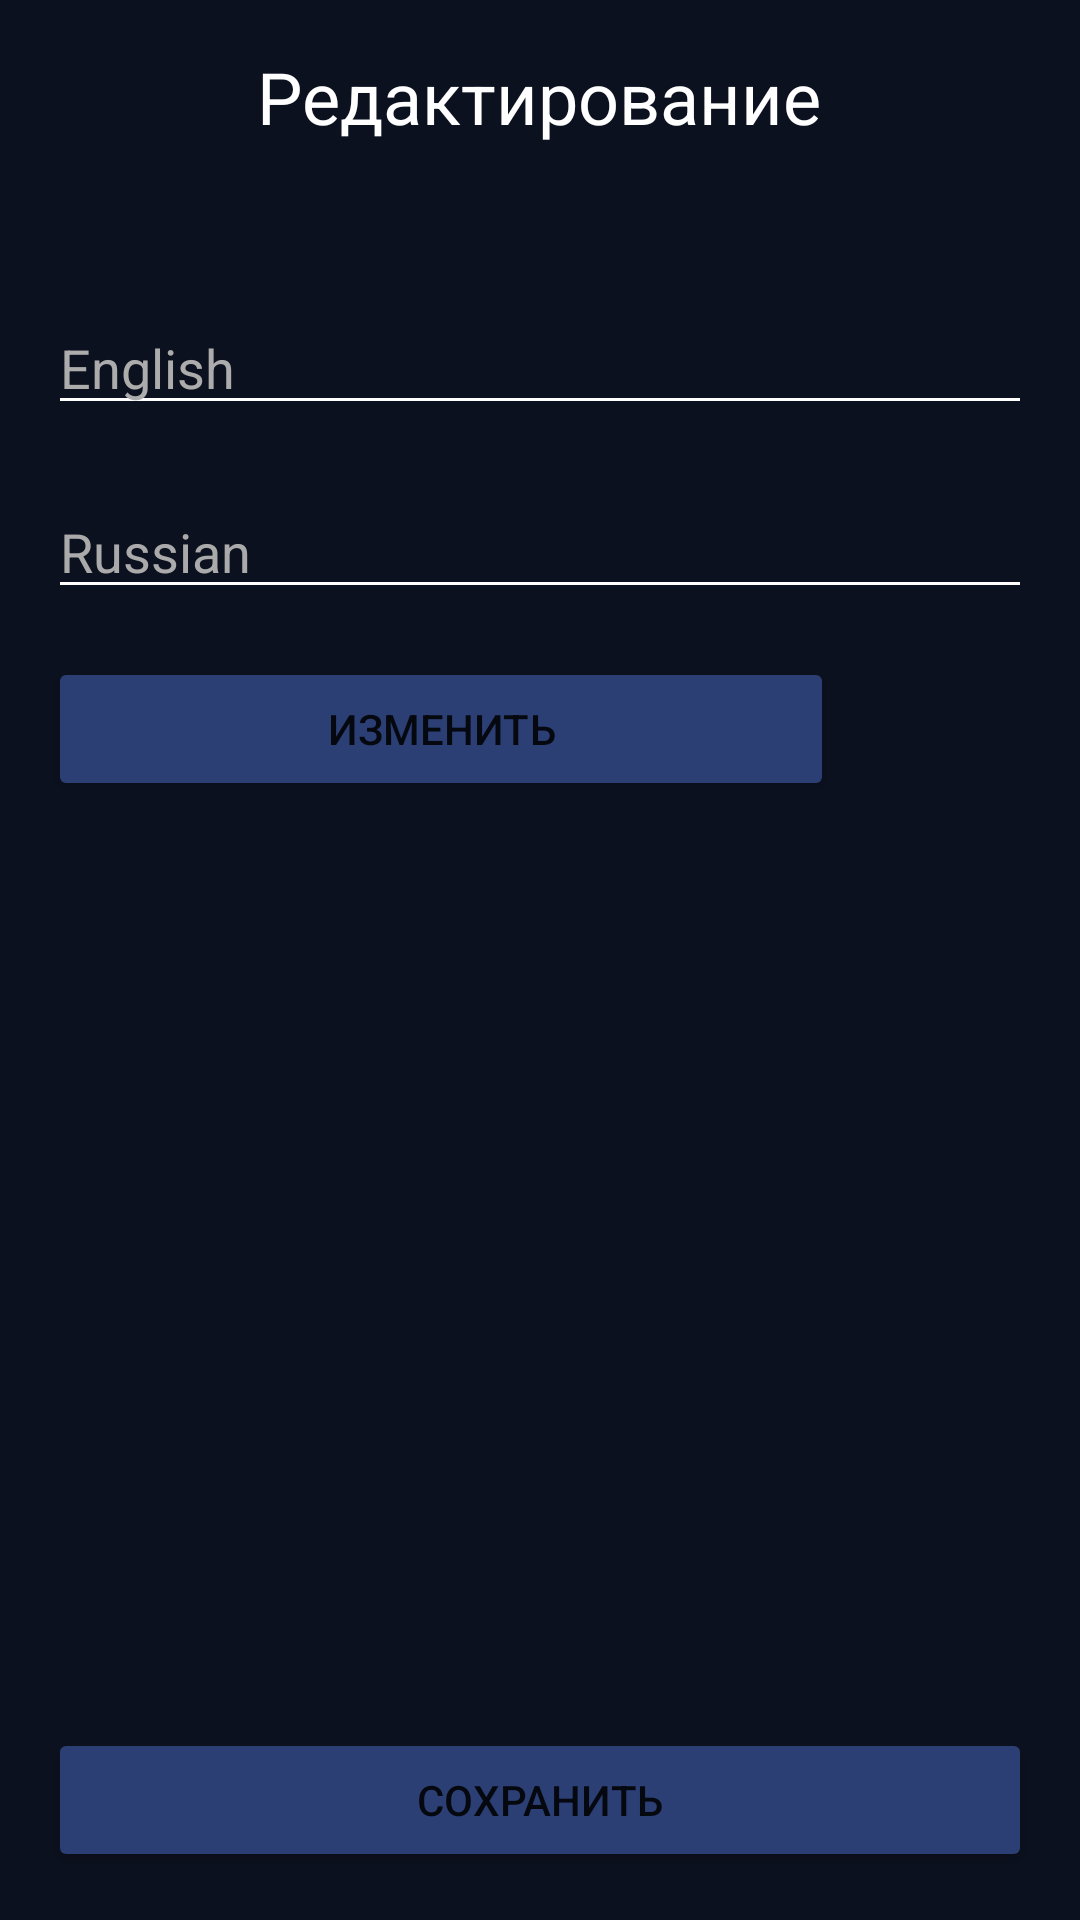

This screen was rendered from an Android layout file. Write that file and the resources it references.
<!-- AndroidManifest.xml: application theme Theme.Dictionary3 -->
<!-- res/layout/activity_edit.xml -->
<?xml version="1.0" encoding="utf-8"?>
<androidx.constraintlayout.widget.ConstraintLayout xmlns:android="http://schemas.android.com/apk/res/android"
    xmlns:app="http://schemas.android.com/apk/res-auto"
    xmlns:tools="http://schemas.android.com/tools"
    android:layout_width="match_parent"
    android:layout_height="match_parent"
    android:background="@color/app_bgcolor"
    tools:context=".EditActivity">

    <TextView
        android:id="@+id/tvEditEnglish"
        android:layout_width="wrap_content"
        android:layout_height="wrap_content"
        android:layout_marginTop="16dp"
        android:text="Редактирование"
        android:textColor="@android:color/white"
        android:textSize="24sp"
        app:layout_constraintEnd_toEndOf="parent"
        app:layout_constraintHorizontal_bias="0.498"
        app:layout_constraintStart_toStartOf="parent"
        app:layout_constraintTop_toTopOf="parent" />

    <EditText
        android:id="@+id/edEditEnglish"
        android:layout_width="0dp"
        android:layout_height="wrap_content"
        android:layout_marginStart="16dp"
        android:layout_marginLeft="16dp"
        android:layout_marginTop="52dp"
        android:layout_marginEnd="16dp"
        android:layout_marginRight="16dp"
        android:backgroundTint="@color/white"
        android:ems="10"
        android:hint="English"
        android:inputType="textPersonName"
        android:textColor="@color/white"
        android:textColorHint="@color/light_gray"
        app:layout_constraintEnd_toEndOf="parent"
        app:layout_constraintHorizontal_bias="0.0"
        app:layout_constraintStart_toStartOf="parent"
        app:layout_constraintTop_toBottomOf="@+id/tvEditEnglish" />

    <EditText
        android:id="@+id/edEditRussian"
        android:layout_width="0dp"
        android:layout_height="wrap_content"
        android:layout_marginStart="16dp"
        android:layout_marginLeft="16dp"
        android:layout_marginTop="20dp"
        android:layout_marginEnd="16dp"
        android:layout_marginRight="16dp"
        android:backgroundTint="@color/white"
        android:ems="10"
        android:hint="Russian"
        android:inputType="textPersonName"
        android:textColor="@color/white"
        android:textColorHint="@android:color/darker_gray"
        app:layout_constraintEnd_toEndOf="parent"
        app:layout_constraintHorizontal_bias="0.0"
        app:layout_constraintStart_toStartOf="parent"
        app:layout_constraintTop_toBottomOf="@+id/edEditEnglish" />

    <Button
        android:id="@+id/buttonEdit"
        android:layout_width="0dp"
        android:layout_height="wrap_content"
        android:layout_marginStart="16dp"
        android:layout_marginLeft="16dp"
        android:layout_marginEnd="16dp"
        android:layout_marginRight="16dp"
        android:layout_marginBottom="16dp"
        android:text="Сохранить"
        app:backgroundTint="@color/button_bgcolor"
        app:layout_constraintBottom_toBottomOf="parent"
        app:layout_constraintEnd_toEndOf="parent"
        app:layout_constraintStart_toStartOf="parent" />

    <Button
        android:id="@+id/buttonEditState"
        android:layout_width="0dp"
        android:layout_height="wrap_content"
        android:layout_marginStart="16dp"
        android:layout_marginLeft="16dp"
        android:layout_marginTop="16dp"
        android:layout_marginEnd="16dp"
        android:layout_marginRight="16dp"
        android:text="Изменить"
        app:backgroundTint="@color/button_bgcolor"
        app:layout_constraintEnd_toStartOf="@+id/ivEditState"
        app:layout_constraintStart_toStartOf="parent"
        app:layout_constraintTop_toBottomOf="@+id/edEditRussian" />

    <ImageView
        android:id="@+id/ivEditState"
        android:layout_width="50dp"
        android:layout_height="50dp"
        android:layout_marginTop="16dp"
        android:layout_marginEnd="16dp"
        android:layout_marginRight="16dp"
        app:layout_constraintEnd_toEndOf="parent"
        app:layout_constraintTop_toBottomOf="@+id/edEditRussian"
        tools:srcCompat="@tools:sample/avatars" />

</androidx.constraintlayout.widget.ConstraintLayout>
<!-- resources referenced by this layout -->
<resources>
  <color name="app_bgcolor">#0C111F</color>
  <color name="button_bgcolor">#2B3F75</color>
  <color name="light_gray">#ACACAC</color>
  <color name="white">#FFFFFFFF</color>
  <style name="Theme.Dictionary3" parent="Theme.MaterialComponents.DayNight.DarkActionBar">
          
          <item name="colorPrimary">@color/purple_500</item>
          <item name="colorPrimaryVariant">@color/purple_700</item>
          <item name="colorOnPrimary">@color/white</item>
          
          <item name="colorSecondary">@color/teal_200</item>
          <item name="colorSecondaryVariant">@color/teal_700</item>
          <item name="colorOnSecondary">@color/black</item>
          
          <item name="android:statusBarColor" tools:targetApi="l">?attr/colorPrimaryVariant</item>
          
  
          <item name="android:windowFullscreen">true</item>
          <item name="windowNoTitle">true</item>
          <item name="windowActionBar">false</item>
          <item name="android:navigationBarColor" tools:targetApi="lollipop">@color/black</item>
  
      </style>
  <color name="purple_500">#FF6200EE</color>
  <color name="purple_700">#FF3700B3</color>
  <color name="teal_200">#FF03DAC5</color>
  <color name="teal_700">#FF018786</color>
  <color name="black">#FF000000</color>
</resources>
